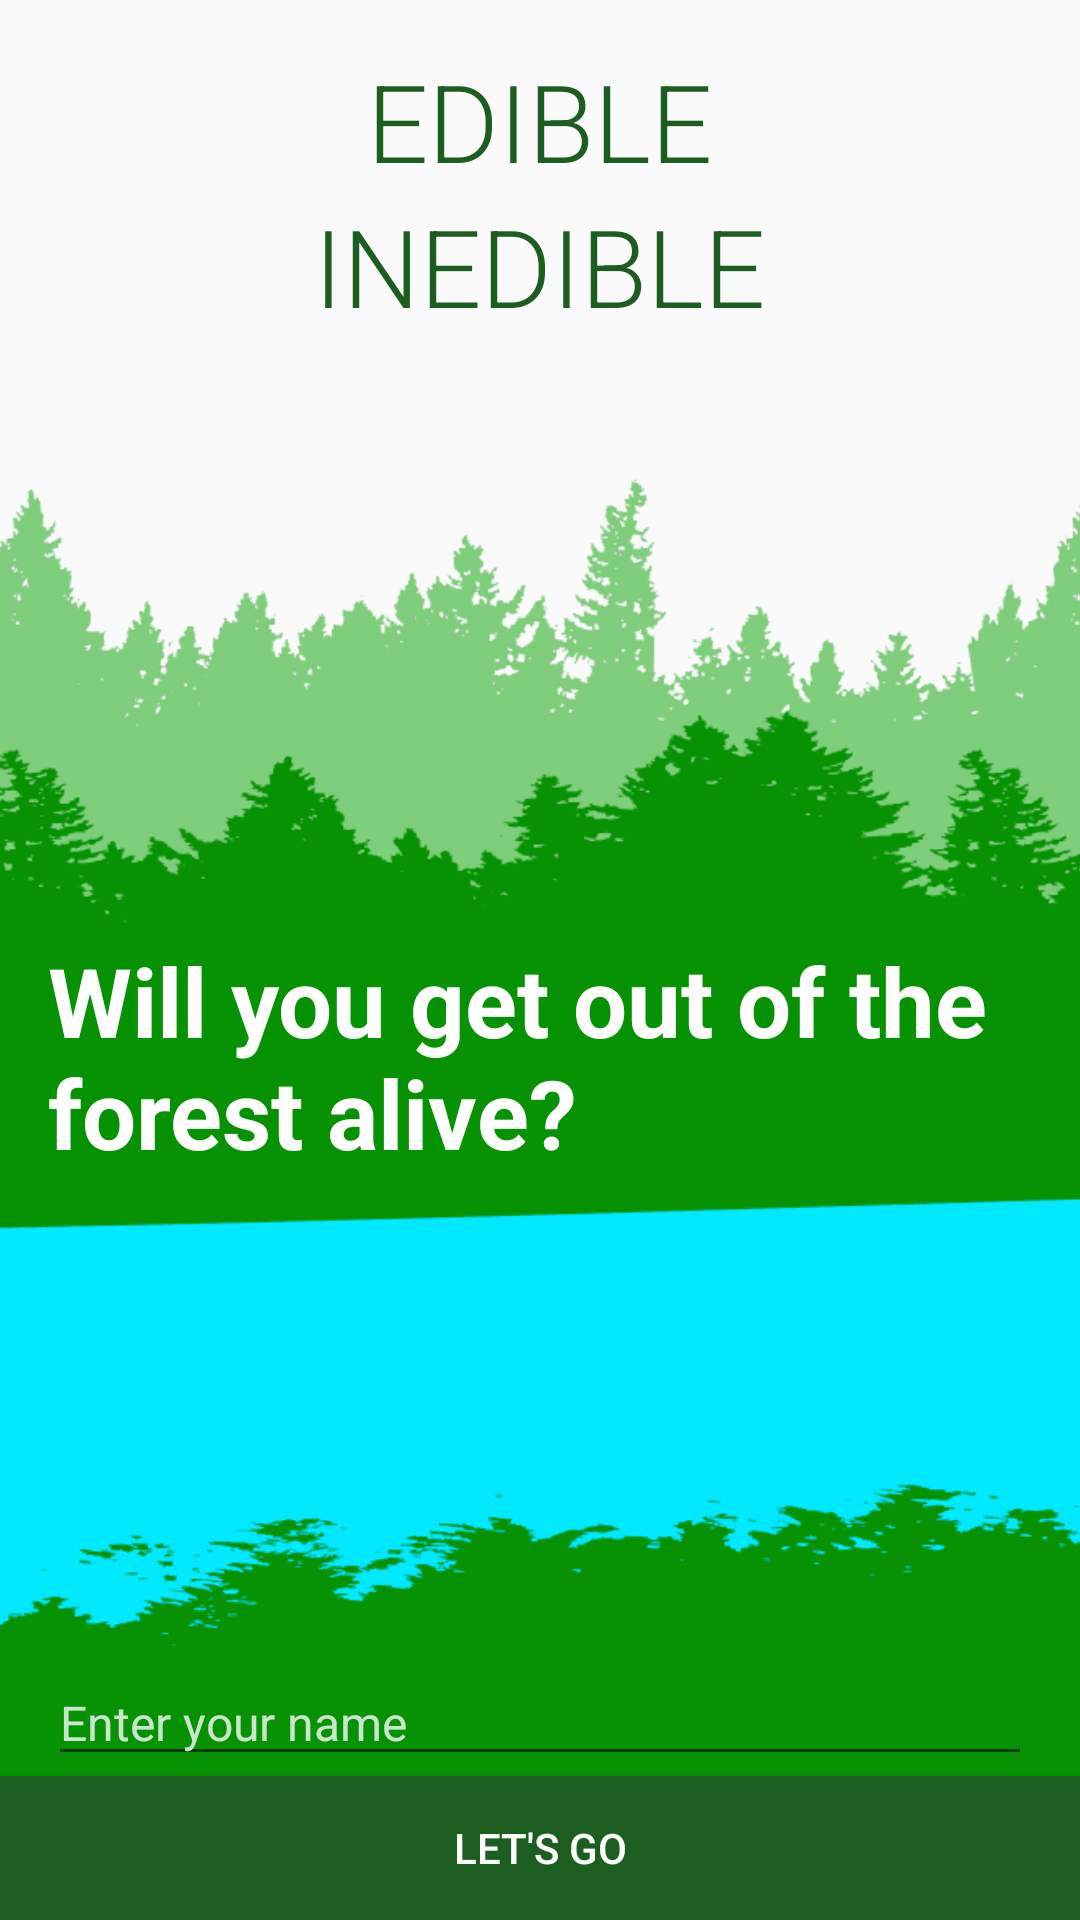

Reconstruct the res/layout file that produces this screen, plus the resources it refers to.
<!-- AndroidManifest.xml: application theme AppTheme -->
<!-- res/layout/activity_main.xml -->
<?xml version="1.0" encoding="utf-8"?>
<LinearLayout xmlns:android="http://schemas.android.com/apk/res/android"
    xmlns:tools="http://schemas.android.com/tools"
    android:layout_width="match_parent"
    android:layout_height="match_parent"
    android:orientation="vertical"
    tools:context="com.example.android.edibleorinedible.MainActivity">

    <TextView
        android:layout_width="wrap_content"
        android:layout_height="wrap_content"
        android:layout_gravity="center_horizontal"
        android:layout_marginTop="16dp"
        android:baselineAligned="false"
        android:fontFamily="sans-serif-light"
        android:text="@string/edible"
        android:textAllCaps="true"
        android:textColor="@color/colorPrimaryDark"
        android:textSize="36sp" />

    <TextView
        android:layout_width="wrap_content"
        android:layout_height="wrap_content"
        android:layout_gravity="center_horizontal"
        android:fontFamily="sans-serif-light"
        android:text="@string/inedible"
        android:textAllCaps="true"
        android:textColor="@color/colorPrimaryDark"
        android:textSize="36sp" />

    <RelativeLayout
        android:layout_width="wrap_content"
        android:layout_height="0dp"
        android:layout_weight="1">

        <ImageView
            android:layout_width="match_parent"
            android:layout_height="wrap_content"
            android:contentDescription="@string/backgroung_image"
            android:scaleType="centerCrop"
            android:src="@drawable/background_river2" />

        <TextView
            android:layout_width="wrap_content"
            android:layout_height="wrap_content"
            android:layout_centerVertical="true"
            android:layout_marginLeft="16dp"
            android:layout_marginRight="16dp"
            android:text="@string/will_you_get_out_of_the_forest_alive"
            android:textColor="@android:color/white"
            android:textSize="32sp"
            android:textStyle="bold" />

        <EditText
            android:id="@+id/player_name"
            android:layout_width="match_parent"
            android:layout_height="wrap_content"
            android:layout_alignParentBottom="true"
            android:layout_marginLeft="16dp"
            android:layout_marginRight="16dp"
            android:hint="@string/enter_your_name"
            android:inputType="text"
            android:textColor="@android:color/white"
            android:textColorHint="@color/colorAccent"
            android:textSize="16sp" />
    </RelativeLayout>

    <Button
        android:layout_width="match_parent"
        android:layout_height="wrap_content"
        android:background="@color/colorPrimaryDark"
        android:onClick="startQuiz"
        android:text="@string/let_s_go"
        android:textColor="@android:color/white" />

</LinearLayout>
<!-- resources referenced by this layout -->
<resources>
  <color name="colorAccent">#C8E6C9</color>
  <color name="colorPrimaryDark">#1B5E20</color>
  <!-- drawable background_river2: png bitmap (drawable, 195655 bytes) -->
  <string name="backgroung_image">Backgroung image</string>
  <string name="edible">Edible</string>
  <string name="enter_your_name">Enter your name</string>
  <string name="inedible">Inedible</string>
  <string name="let_s_go">Let\'s go</string>
  <string name="will_you_get_out_of_the_forest_alive">Will you get out of the forest alive?</string>
  <style name="AppTheme" parent="Theme.AppCompat.Light.NoActionBar">
          
          <item name="colorPrimary">@color/colorPrimary</item>
          <item name="colorPrimaryDark">@color/colorPrimaryDark</item>
          <item name="colorAccent">@color/colorAccent</item>
      </style>
  <color name="colorPrimary">#4CAF50</color>
</resources>
